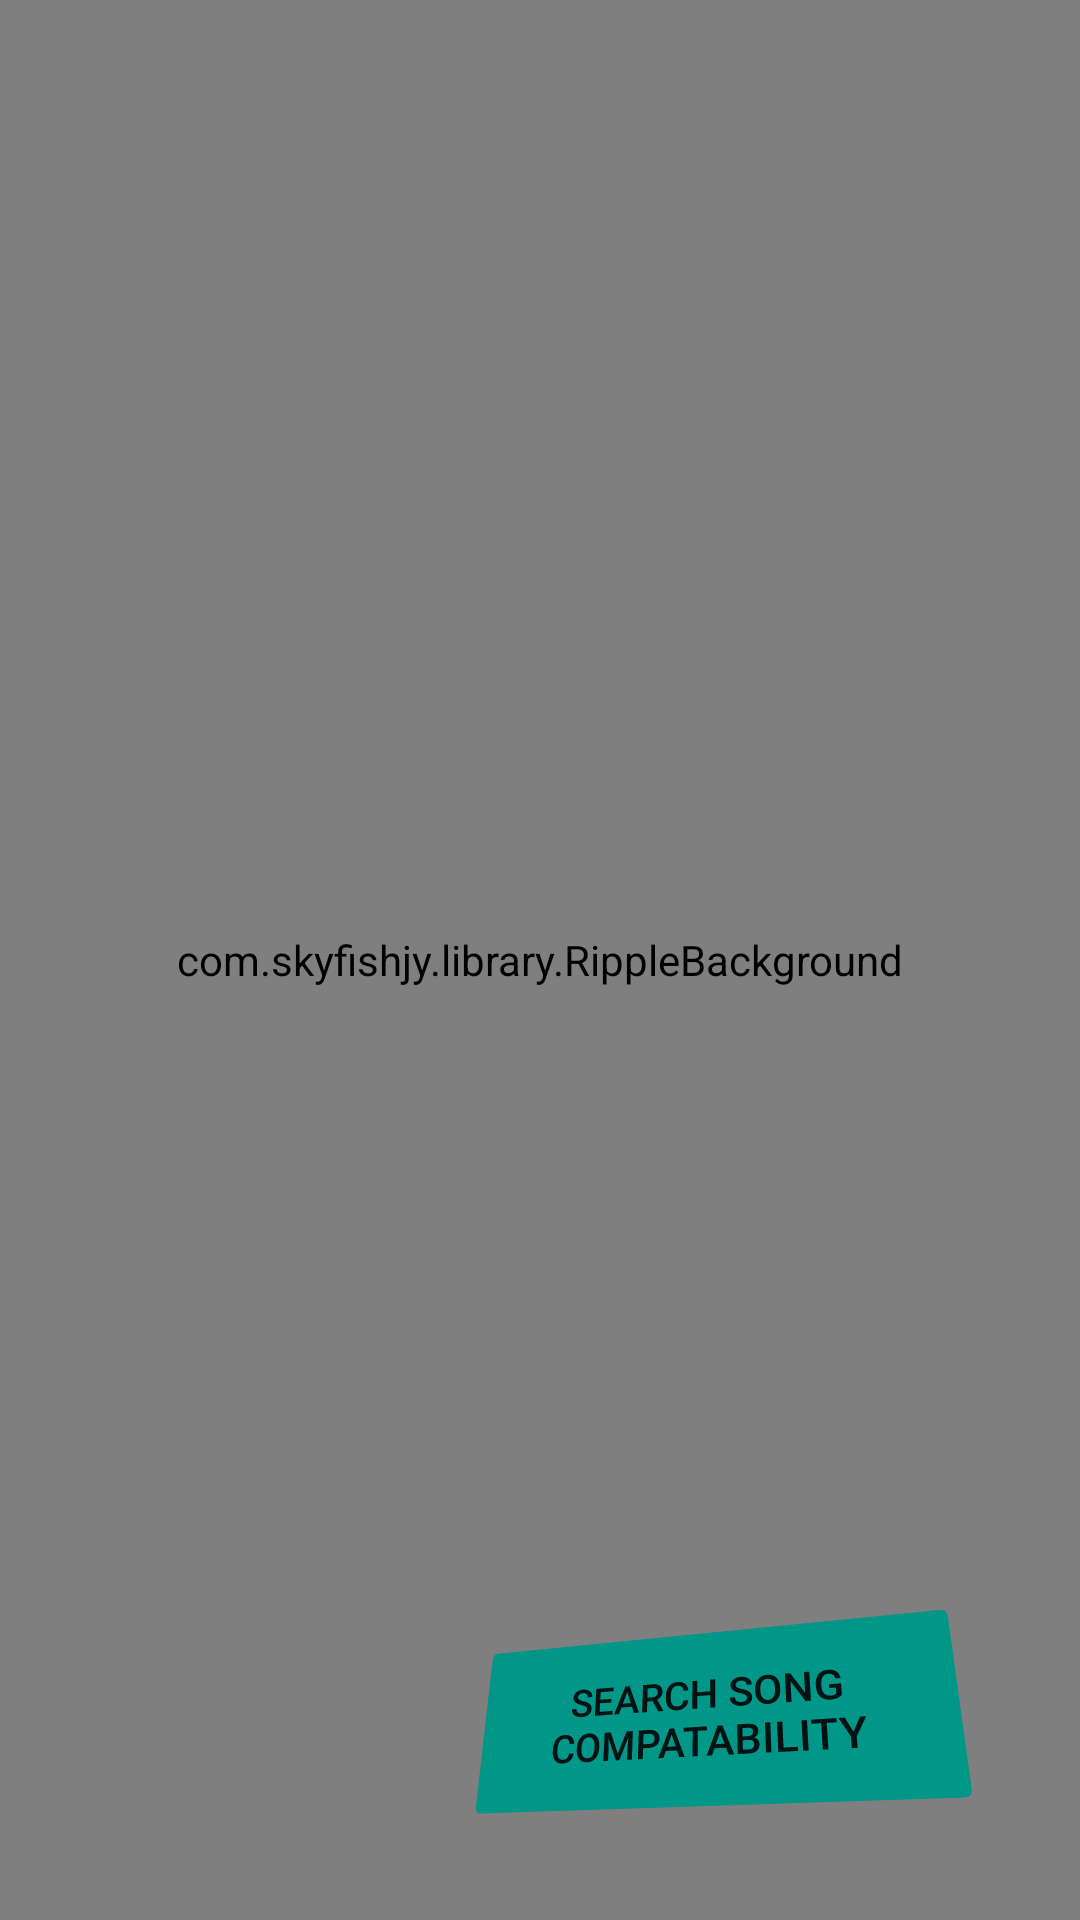

Here is an Android app screen rendered from its layout file. Give the layout XML and the strings, colors and styles it references.
<!-- AndroidManifest.xml: application theme Theme.SongifyAIT -->
<!-- res/layout/activity_main.xml -->
<?xml version="1.0" encoding="utf-8"?>
<androidx.constraintlayout.widget.ConstraintLayout xmlns:android="http://schemas.android.com/apk/res/android"
    xmlns:app="http://schemas.android.com/apk/res-auto"
    xmlns:tools="http://schemas.android.com/tools"
    android:layout_width="match_parent"
    android:layout_height="match_parent"
    android:id="@+id/constraintLayout"
    android:background="@drawable/gradient_list"
    tools:context=".MainActivity">


    <Button
        android:id="@+id/btnSearch"
        android:layout_width="169dp"
        android:layout_height="72dp"
        android:layout_marginBottom="32dp"
        android:backgroundTint="#009688"
        android:rotationX="17"
        android:rotationY="-13"
        android:text="@string/search_song_compatability"
        app:iconTint="#009688"
        app:layout_constraintBottom_toBottomOf="parent"
        app:layout_constraintEnd_toEndOf="parent"
        app:layout_constraintHorizontal_bias="0.78"
        app:layout_constraintStart_toStartOf="parent"
        app:strokeColor="@color/teal_700"
        tools:visibility="visible" />

    <com.skyfishjy.library.RippleBackground
        android:id="@+id/ripple"
        android:layout_width="match_parent"
        android:layout_height="match_parent"
        app:rb_radius="34dp"
        app:rb_rippleAmount="4"
        app:rb_duration="3000"
        app:rb_scale="6">


        <ImageView
            android:id="@+id/image_view"
            android:layout_width="231dp"
            android:layout_height="267dp"
            android:layout_alignParentEnd="true"
            android:layout_centerHorizontal="true"
            android:layout_marginEnd="91dp"
            android:adjustViewBounds="true"
            android:background="#00FFFFFF"
            android:maxWidth="42dp"
            android:maxHeight="42dp"
            android:scaleType="fitCenter"
            android:src="@drawable/logo_modified"
            android:translationY="150sp"
            app:layout_constraintBottom_toBottomOf="parent"
            app:layout_constraintEnd_toEndOf="parent"
            app:layout_constraintStart_toStartOf="parent"
            app:layout_constraintTop_toTopOf="parent" />
    </com.skyfishjy.library.RippleBackground>


</androidx.constraintlayout.widget.ConstraintLayout>
<!-- resources referenced by this layout -->
<resources>
  <!-- drawable logo_modified: png bitmap (drawable, 46464 bytes) -->
  <string name="search_song_compatability">Search Song Compatability</string>
  <style name="Theme.SongifyAIT" parent="Theme.MaterialComponents.DayNight.DarkActionBar">
          
          <item name="colorPrimary">@color/purple_500</item>
          <item name="colorPrimaryVariant">@color/purple_700</item>
          <item name="colorOnPrimary">@color/white</item>
          
          <item name="colorSecondary">@color/teal_200</item>
          <item name="colorSecondaryVariant">@color/teal_700</item>
          <item name="colorOnSecondary">@color/black</item>
          
          <item name="android:statusBarColor" tools:targetApi="l">?attr/colorPrimaryVariant</item>
          
      </style>
  <!-- not gathered from this repository: default colours our renderer supplied (Android Studio template values) -->
  <color name="purple_500">#FF6200EE</color>
  <color name="purple_700">#FF3700B3</color>
  <color name="teal_200">#FF03DAC5</color>
  <color name="teal_700">#FF018786</color>
  <color name="black">#FF000000</color>
  <color name="white">#FFFFFFFF</color>
</resources>
